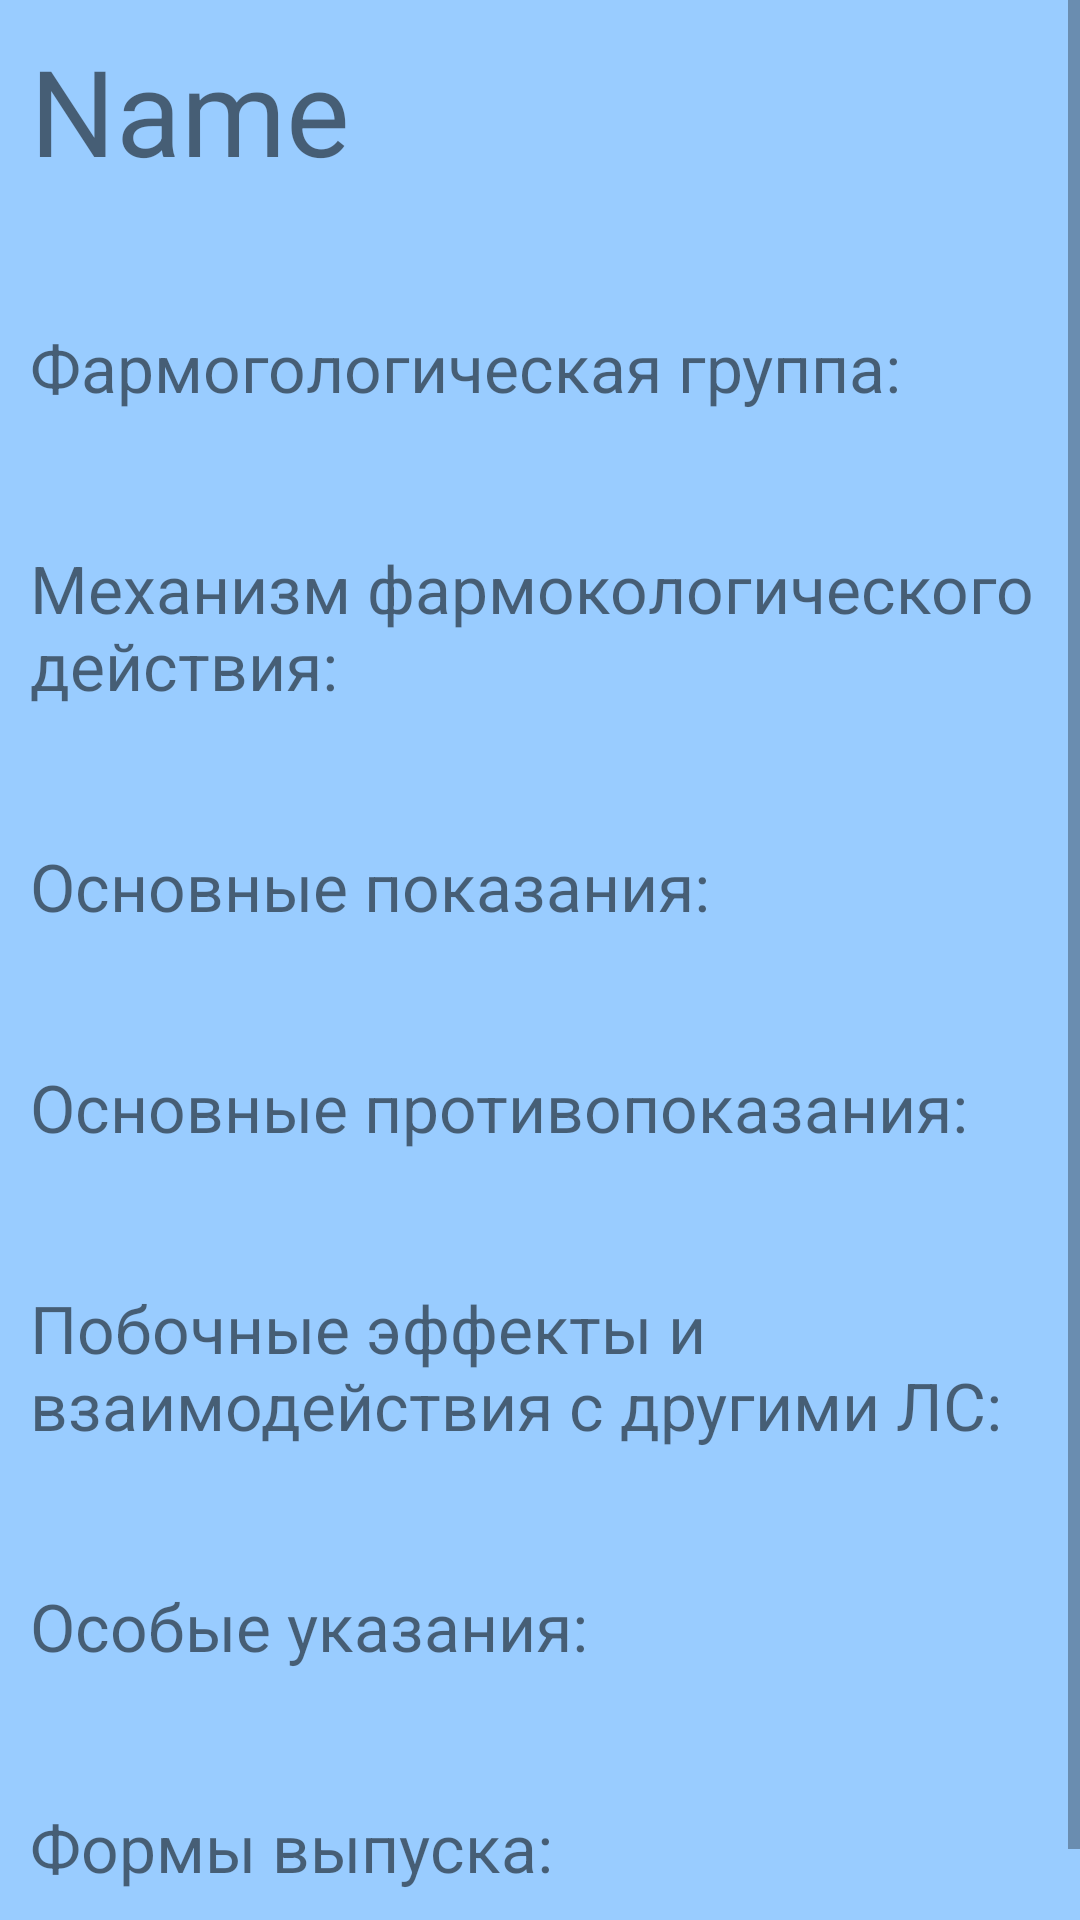

Reconstruct the res/layout file that produces this screen, plus the resources it refers to.
<!-- AndroidManifest.xml: application theme Theme.Course_work_mobile -->
<!-- res/layout/activity_details.xml -->
<?xml version="1.0" encoding="utf-8"?>
<ScrollView
    xmlns:android="http://schemas.android.com/apk/res/android"
    xmlns:tools="http://schemas.android.com/tools"
    xmlns:app="http://schemas.android.com/apk/res-auto"
    android:layout_width="match_parent"
    android:layout_height="match_parent">

    <LinearLayout
        android:layout_width="match_parent"
        android:layout_height="wrap_content"
        android:background="#99ccff"
        android:orientation="vertical">

        <TextView
            android:id="@+id/name"
            android:layout_width="wrap_content"
            android:layout_height="wrap_content"
            android:layout_marginStart="10dp"
            android:layout_marginTop="10dp"
            android:textSize="40dp"
            android:text="Name"/>


        <TextView
            android:id="@+id/alternativeNames"
            android:layout_width="wrap_content"
            android:layout_height="wrap_content"
            android:layout_marginStart="10dp"
            android:layout_marginTop="10dp"
            android:textSize="18dp"/>

        <TextView
            android:layout_width="wrap_content"
            android:layout_height="wrap_content"
            android:layout_marginStart="10dp"
            android:layout_marginTop="10dp"
            android:textSize="22dp"
            android:text="Фармогологическая группа:"/>

        <TextView
            android:id="@+id/pharmacologicGroup"
            android:textSize="18dp"
            android:layout_marginStart="10dp"
            android:layout_marginTop="10dp"
            android:layout_width="wrap_content"
            android:layout_height="wrap_content"/>

        <TextView
            android:layout_width="wrap_content"
            android:layout_marginStart="10dp"
            android:layout_marginTop="10dp"
            android:layout_height="wrap_content"
            android:textSize="22dp"
            android:text="Механизм фармокологического действия: "/>

        <TextView
            android:id="@+id/workMechanism"
            android:layout_width="wrap_content"
            android:layout_marginStart="10dp"
            android:layout_marginTop="10dp"
            android:textSize="18dp"
            android:layout_height="wrap_content"/>

        <TextView
            android:layout_width="wrap_content"
            android:layout_marginStart="10dp"
            android:layout_marginTop="10dp"
            android:layout_height="wrap_content"
            android:textSize="22dp"
            android:text="Основные показания:"/>

        <TextView
            android:id="@+id/indications"
            android:layout_width="wrap_content"
            android:layout_marginStart="10dp"
            android:layout_marginTop="10dp"
            android:textSize="18dp"
            android:layout_height="wrap_content"/>

        <TextView
            android:layout_width="wrap_content"
            android:layout_marginStart="10dp"
            android:layout_marginTop="10dp"
            android:layout_height="wrap_content"
            android:textSize="22dp"
            android:text="Основные противопоказания:"/>

        <TextView
            android:id="@+id/contraIndications"
            android:layout_width="wrap_content"
            android:layout_marginStart="10dp"
            android:layout_marginTop="10dp"
            android:textSize="18dp"
            android:layout_height="wrap_content"/>

        <TextView
            android:layout_width="wrap_content"
            android:layout_marginStart="10dp"
            android:layout_marginTop="10dp"
            android:layout_height="wrap_content"
            android:textSize="22dp"
            android:text="Побочные эффекты и взаимодействия с другими ЛС:"/>

        <TextView
            android:id="@+id/sideEffects"
            android:layout_width="wrap_content"
            android:layout_marginStart="10dp"
            android:layout_marginTop="10dp"
            android:textSize="18dp"
            android:layout_height="wrap_content"/>

        <TextView
            android:layout_width="wrap_content"
            android:layout_marginStart="10dp"
            android:layout_marginTop="10dp"
            android:layout_height="wrap_content"
            android:textSize="22dp"
            android:text="Особые указания:"/>

        <TextView
            android:id="@+id/guidance"
            android:layout_width="wrap_content"
            android:layout_marginStart="10dp"
            android:layout_marginTop="10dp"
            android:textSize="18dp"
            android:layout_height="wrap_content"/>

        <TextView
            android:layout_width="wrap_content"
            android:layout_marginStart="10dp"
            android:layout_marginTop="10dp"
            android:layout_height="wrap_content"
            android:textSize="22dp"
            android:text="Формы выпуска:"/>

        <TextView
            android:id="@+id/releaseForm"
            android:layout_width="wrap_content"
            android:layout_marginStart="10dp"
            android:layout_marginTop="10dp"
            android:textSize="18dp"
            android:layout_height="wrap_content"/>
    </LinearLayout>

</ScrollView>
<!-- resources referenced by this layout -->
<resources>
  <style name="Theme.Course_work_mobile" parent="Theme.MaterialComponents.DayNight.DarkActionBar">
          
          <item name="colorPrimary">@color/purple_500</item>
          <item name="colorPrimaryVariant">@color/purple_700</item>
          <item name="colorOnPrimary">@color/white</item>
          
          <item name="colorSecondary">@color/teal_200</item>
          <item name="colorSecondaryVariant">@color/teal_700</item>
          <item name="colorOnSecondary">@color/black</item>
          
          <item name="android:statusBarColor">?attr/colorPrimaryVariant</item>
          
      </style>
  <!-- not gathered from this repository: default colours our renderer supplied (Android Studio template values) -->
  <color name="purple_500">#FF6200EE</color>
  <color name="purple_700">#FF3700B3</color>
  <color name="teal_200">#FF03DAC5</color>
  <color name="teal_700">#FF018786</color>
  <color name="black">#FF000000</color>
  <color name="white">#FFFFFFFF</color>
</resources>
